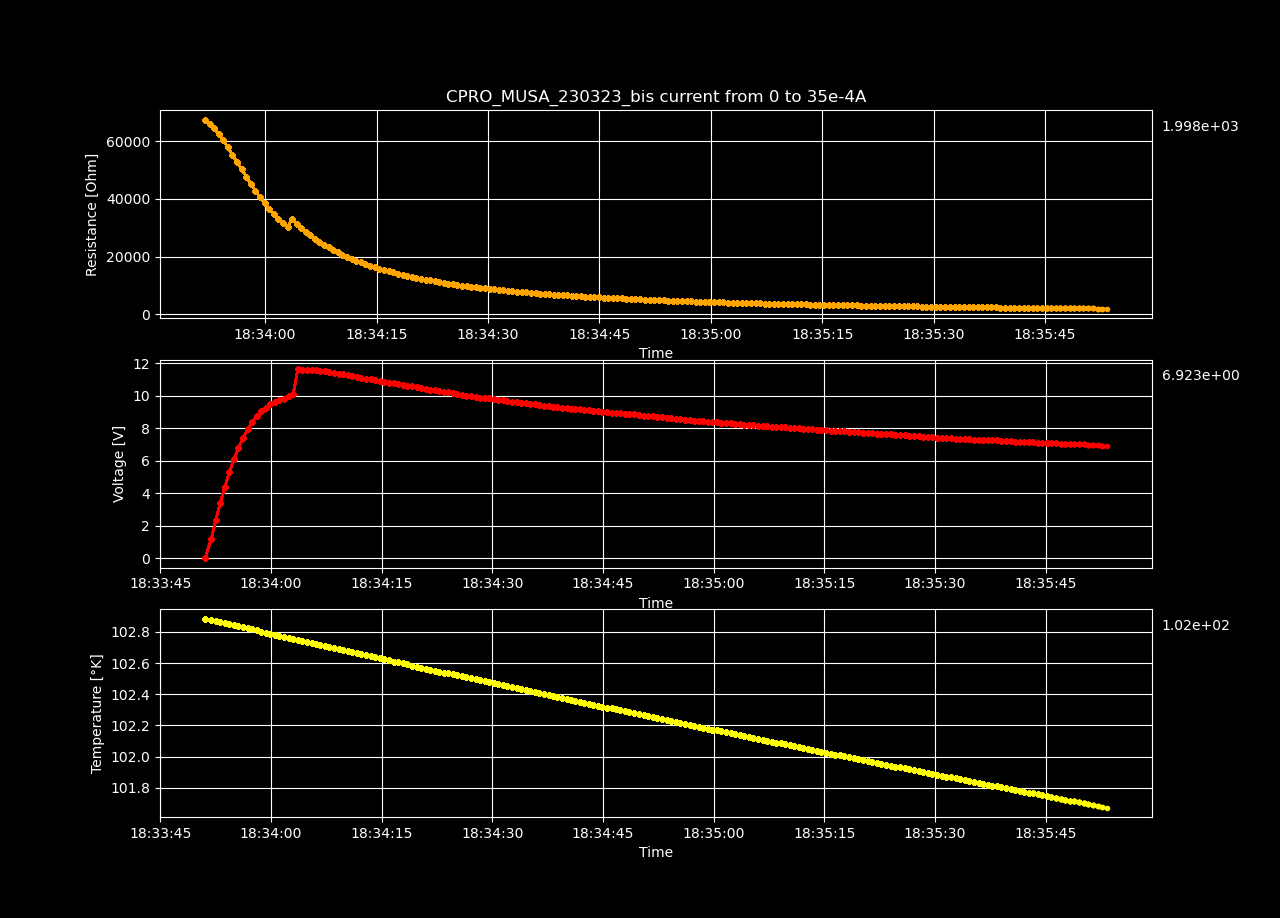

The data file committed next to this chart (first rows):
Datetime, Temperature [K], Voltage [V], Resistance [𝛀], Current Source [A], Electric Field [V/cm], Restivity [𝛀 cm], Current Density [A/cm2]
2023-03-23 18:33:51.079691, 102.9, 0.0003057, inf, 0.0, 0.009435, inf, 0.0
2023-03-23 18:33:51.921021, 102.9, 1.186, 67431, 1.7587939698492464e-05, 36.6, 47556, 0.0007697
2023-03-23 18:33:52.530978, 102.9, 2.324, 66072, 3.517587939698493e-05, 71.73, 46597, 0.001539
2023-03-23 18:33:53.139613, 102.9, 3.4, 64436, 5.2763819095477394e-05, 104.9, 45444, 0.002309
2023-03-23 18:33:53.762354, 102.9, 4.39, 62407, 7.035175879396985e-05, 135.5, 44012, 0.003079
2023-03-23 18:33:54.377333, 102.8, 5.297, 60239, 8.793969849246232e-05, 163.5, 42484, 0.003849
2023-03-23 18:33:54.992783, 102.8, 6.097, 57778, 0.0001055, 188.2, 40748, 0.004618
2023-03-23 18:33:55.608088, 102.8, 6.797, 55208, 0.0001231, 209.8, 38935, 0.005388
2023-03-23 18:33:56.232692, 102.8, 7.411, 52669, 0.0001407, 228.7, 37144, 0.006158
2023-03-23 18:33:56.856140, 102.8, 7.942, 50172, 0.0001583, 245.1, 35384, 0.006927
2023-03-23 18:33:57.457687, 102.8, 8.394, 47728, 0.0001759, 259.1, 33660, 0.007697
2023-03-23 18:33:58.068886, 102.8, 8.751, 45234, 0.0001935, 270.1, 31901, 0.008467
2023-03-23 18:33:58.683695, 102.8, 9.038, 42825, 0.0002111, 279, 30202, 0.009237
2023-03-23 18:33:59.301010, 102.8, 9.284, 40604, 0.0002286, 286.5, 28636, 0.01001
2023-03-23 18:33:59.929660, 102.8, 9.479, 38496, 0.0002462, 292.6, 27149, 0.01078
2023-03-23 18:34:00.541838, 102.8, 9.629, 36500, 0.0002638, 297.2, 25742, 0.01155
2023-03-23 18:34:01.162812, 102.8, 9.749, 34642, 0.0002814, 300.9, 24431, 0.01232
2023-03-23 18:34:01.774049, 102.8, 9.828, 32871, 0.000299, 303.3, 23182, 0.01309
2023-03-23 18:34:02.407106, 102.8, 10.01, 31632, 0.0003166, 309.1, 22309, 0.01385
2023-03-23 18:34:03.025290, 102.8, 10.1, 30234, 0.0003342, 311.8, 21323, 0.01462
2023-03-23 18:34:03.643369, 102.7, 11.65, 33125, 0.0003518, 359.6, 23361, 0.01539
2023-03-23 18:34:04.256555, 102.7, 11.62, 31462, 0.0003693, 358.7, 22188, 0.01616
2023-03-23 18:34:04.880498, 102.7, 11.62, 30038, 0.0003869, 358.7, 21184, 0.01693
2023-03-23 18:34:05.503764, 102.7, 11.6, 28681, 0.0004045, 358.1, 20227, 0.0177
2023-03-23 18:34:06.101253, 102.7, 11.58, 27436, 0.0004221, 357.4, 19349, 0.01847
2023-03-23 18:34:06.703519, 102.7, 11.55, 26267, 0.0004397, 356.5, 18525, 0.01924
2023-03-23 18:34:07.318320, 102.7, 11.51, 25165, 0.0004573, 355.2, 17748, 0.02001
2023-03-23 18:34:07.935324, 102.7, 11.47, 24155, 0.0004749, 354, 17035, 0.02078
2023-03-23 18:34:08.564373, 102.7, 11.43, 23205, 0.0004925, 352.7, 16365, 0.02155
2023-03-23 18:34:09.184364, 102.7, 11.38, 22307, 0.0005101, 351.2, 15732, 0.02232
2023-03-23 18:34:09.795890, 102.7, 11.32, 21452, 0.0005276, 349.3, 15129, 0.02309
2023-03-23 18:34:10.401807, 102.7, 11.28, 20681, 0.0005452, 348, 14585, 0.02386
2023-03-23 18:34:11.029516, 102.7, 11.23, 19956, 0.0005628, 346.7, 14074, 0.02463
2023-03-23 18:34:11.651723, 102.7, 11.18, 19258, 0.0005804, 345, 13581, 0.0254
2023-03-23 18:34:12.277702, 102.7, 11.13, 18606, 0.000598, 343.4, 13122, 0.02617
2023-03-23 18:34:12.899098, 102.7, 11.07, 17984, 0.0006156, 341.7, 12683, 0.02694
2023-03-23 18:34:13.514085, 102.6, 11.02, 17408, 0.0006332, 340.2, 12277, 0.02771
2023-03-23 18:34:14.138017, 102.6, 10.97, 16863, 0.0006508, 338.7, 11893, 0.02848
2023-03-23 18:34:14.752351, 102.6, 10.92, 16333, 0.0006683, 336.9, 11519, 0.02925
2023-03-23 18:34:15.382569, 102.6, 10.87, 15845, 0.0006859, 335.4, 11174, 0.03002
2023-03-23 18:34:16.013608, 102.6, 10.82, 15380, 0.0007035, 334, 10847, 0.03079
2023-03-23 18:34:16.660509, 102.6, 10.78, 14949, 0.0007211, 332.7, 10543, 0.03156
2023-03-23 18:34:17.282305, 102.6, 10.74, 14535, 0.0007387, 331.4, 10251, 0.03233
2023-03-23 18:34:17.890436, 102.6, 10.68, 14128, 0.0007563, 329.8, 9964, 0.0331
2023-03-23 18:34:18.513028, 102.6, 10.64, 13747, 0.0007739, 328.4, 9695, 0.03387
2023-03-23 18:34:19.150535, 102.6, 10.58, 13371, 0.0007915, 326.6, 9430, 0.03464
2023-03-23 18:34:19.761056, 102.6, 10.53, 13019, 0.000809, 325.1, 9182, 0.03541
2023-03-23 18:34:20.375318, 102.6, 10.47, 12671, 0.0008266, 323.3, 8936, 0.03618
2023-03-23 18:34:20.985325, 102.6, 10.43, 12354, 0.0008442, 321.9, 8713, 0.03695
2023-03-23 18:34:21.593696, 102.6, 10.38, 12047, 0.0008618, 320.4, 8496, 0.03772
2023-03-23 18:34:22.208019, 102.6, 10.34, 11756, 0.0008794, 319.1, 8291, 0.03849
2023-03-23 18:34:22.823672, 102.5, 10.3, 11479, 0.000897, 317.8, 8095, 0.03926
2023-03-23 18:34:23.444203, 102.5, 10.26, 11215, 0.0009146, 316.6, 7909, 0.04003
2023-03-23 18:34:24.045517, 102.5, 10.21, 10953, 0.0009322, 315.1, 7725, 0.04079
2023-03-23 18:34:24.666840, 102.5, 10.15, 10686, 0.0009497, 313.2, 7536, 0.04156
2023-03-23 18:34:25.277034, 102.5, 10.1, 10445, 0.0009673, 311.8, 7366, 0.04233
2023-03-23 18:34:25.887696, 102.5, 10.05, 10206, 0.0009849, 310.3, 7198, 0.0431
2023-03-23 18:34:26.509455, 102.5, 10.01, 9989, 0.001003, 309.1, 7045, 0.04387
2023-03-23 18:34:27.127532, 102.5, 9.972, 9776, 0.00102, 307.8, 6894, 0.04464
2023-03-23 18:34:27.734516, 102.5, 9.931, 9570, 0.001038, 306.5, 6749, 0.04541
... 140 more rows
